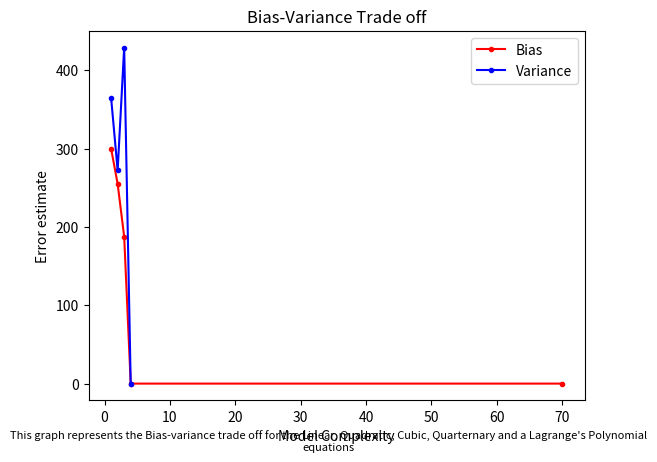

Reproduce this figure in Python.
import numpy as np
import matplotlib.pyplot as plt

def populationGenerator(x:int)->int:
    r=np.random.normal(0,3)
    y=(2*(x**4))-(3*(x**3))+(7*(x**2))-(23*(x))+8+r
    return y

X=np.array(np.linspace(-5,5,100))
n=len(X)
Y=populationGenerator(X)

split_idx_train=int(X.shape[0]*0.7)
split_idx_valid=split_idx_train+int(X.shape[0]*0.1)


X1_train=np.array(X[:split_idx_train])
X0_train=np.array(X1_train**0)
X2_train=np.array(X1_train**2)
X3_train=np.array(X1_train**3)
X4_train=np.array(X1_train**4)
Y_train=np.array(Y[:split_idx_train])


X1_valid=np.array(X[split_idx_train:])
X0_valid=np.array([X1_valid**0])
X2_valid=np.array([X1_valid**2])
X3_valid=np.array([X1_valid**3])
X4_valid=np.array([X1_valid**4])
Y_valid=np.array([Y[split_idx_train:]])

Xtrans=np.array([X0_train, X1_train, X2_train, X3_train, X4_train])
X_y=np.transpose(Xtrans)
XInv=np.linalg.inv(np.matmul(Xtrans, X_y))
calc1=np.matmul(XInv, Xtrans)
beta=np.matmul(calc1, Y_train)

def linearModel(X1:list[float], beta:list[float])->list[float]:
    return beta[0]+(beta[1]*X1)

def quadraticModel(X1:list[float], X2:list[float], beta:list[float])->list[float]:
    return beta[0]+(beta[1]*X1)+(beta[2]*X2)

def cubicModel(X1:list[float], X2:list[float], X3:list[float], beta:list[float])->list[float]:
    return beta[0]+(beta[1]*X1)+(beta[2]*X2)+(beta[3]*X3)

def quarternaryModel(X1:list[float], X2:list[float], X3:list[float], X4:list[float], beta:list[float])->list[float]:
    return beta[0]+(beta[1]*X1)+(beta[2]*X2)+(beta[3]*X3)+((beta[4]*X4))

def lagrangesPolynomial(X:list[float], Y:list[float], xi:int, n:int)->int:
    res=0.0
    for i in range(n):
        t=Y[i]
        for j in range(n):
            if(j!=i):
                t=t*(xi-X[j])/(X[i]-X[j])
        res+=t
    return res

def models(X:list[float], Y:list[float], beta:list[float])->list[list[float]]:
    X1=X
    X2=np.array(X1**2)
    X3=np.array(X1**3)
    X4=np.array(X1**4)
    lin_model=linearModel(X1, beta)
    quad_model=quadraticModel(X1, X2, beta)
    cub_model=cubicModel(X1, X2, X3, beta)
    quart_model=quarternaryModel(X1, X2, X3, X4, beta)
    lagranges_model=[lagrangesPolynomial(X1,Y,X1[i],len(X1)) for i in range(len(X1))]
    mod=[lin_model, quad_model, cub_model, quart_model, lagranges_model]
    return mod

models=models(X, Y, beta)


def plot(X:list[float], Y:list[float], models:list[float])->int:
    txt="Plot that shows the performance of the Linear, quadratic, cubic, biquadratic and lagrange's equation for the given inputs and outputs"
    plt.scatter(X, Y, marker="*", label="Actual Values")
    plt.title("Performance Estimation of Linear, Quadratic, Cubic, Quarternary, Lagrange's polynomial")
    plt.plot(X, models[0], label="Linear equation")
    plt.plot(X, models[1], label="Quadratic equation")
    plt.plot(X, models[2], label="Cubic polynomial equation")
    plt.plot(X, models[3], label="Quarternary polynomial equation")
    plt.plot(X, models[4], label="Lagrange's polynomial equation", c="r")
    plt.xlabel("Feature values")
    plt.ylabel("Output values")
    plt.figtext(0.5, 0.01, txt, wrap=True, horizontalalignment='center', fontsize=8)
    plt.legend()
    plt.show()
    plt.close()
    return 1
plot(X,Y,models)

def train(X1_train:list[float], X2_train:list[float], X3_train:list[float], X4_train:list[float], beta:list[float])->list[float]:
    lin_model_train=linearModel(X1_train, beta)
    quad_model_train=quadraticModel(X1_train, X2_train, beta)
    cub_model_train=cubicModel(X1_train, X2_train, X3_train, beta)
    quart_model_train=quarternaryModel(X1_train, X2_train, X3_train, X4_train, beta)
    lagranges_model_train=[lagrangesPolynomial(X1_train,Y_train,X1_train[i],len(X1_train)) for i in range(len(X1_train))]

    eps_lin_train = np.sum(np.abs(Y_train - lin_model_train) / len(X1_train))
    eps_quad_train = np.sum(np.abs(Y_train - quad_model_train) / len(X1_train))
    eps_cube_train = np.sum(np.abs(Y_train - cub_model_train) / len(X1_train))
    eps_quart_train = np.sum(np.abs(Y_train - quart_model_train) / len(X1_train))
    eps_lag_train = np.sum(np.abs(Y_train - lagranges_model_train) / len(X1_train))
    op=[eps_lin_train, eps_quad_train, eps_cube_train, eps_quart_train, eps_lag_train]
    return op

eps_bias=train(X1_train, X2_train, X3_train, X4_train, beta)

def valid(X1_valid:list[float], X2_valid:list[float], X3_valid:list[float], X4_valid:list[float], beta:list[float])->list[float]:
    lin_model_valid=linearModel(X1_valid, beta)
    quad_model_valid=quadraticModel(X1_valid, X2_valid, beta)
    cub_model_valid=cubicModel(X1_valid, X2_valid, X3_valid, beta)
    quart_model_valid=quarternaryModel(X1_valid, X2_valid, X3_valid, X4_valid, beta)
    # lagranges_model_valid=[lagrangesPolynomial(X1_valid,Y_valid,X1_valid[i],70) for i in range(len(X1_train))]

    eps_lin_valid = np.sum(np.abs(Y_valid - lin_model_valid) / len(X1_valid))
    eps_quad_valid = np.sum(np.abs(Y_valid - quad_model_valid) / len(X1_valid))
    eps_cube_valid = np.sum(np.abs(Y_valid - cub_model_valid) / len(X1_valid))
    eps_quart_valid = np.sum(np.abs(Y_valid - quart_model_valid) / len(X1_valid))
    eps=[eps_lin_valid, eps_quad_valid, eps_cube_valid, eps_quart_valid]
    # eps_lag_model_valid=np.sum(np.abs(Y_valid-lagranges_model_valid))
    return eps #eps_lag_model_valid

eps_variance=valid(X1_valid, X2_valid, X3_valid, X4_valid, beta)

print(eps_bias)
print(eps_variance)


txt="This graph represents the Bias-variance trade off for the Linear, Quadratic, Cubic, Quarternary and a Lagrange's Polynomial equations"
x=[1,2,3,4,70]
plt.plot(x, eps_bias, c="r", label="Bias", marker=".")
plt.title("Bias-Variance Trade off")
plt.xlabel("Model Complexity")
plt.ylabel("Error estimate")
plt.figtext(0.5, 0.01, txt, wrap=True, horizontalalignment='center', fontsize=8)
plt.plot(x[:4], eps_variance, c="b", label="Variance", marker=".")
plt.legend()
plt.show()